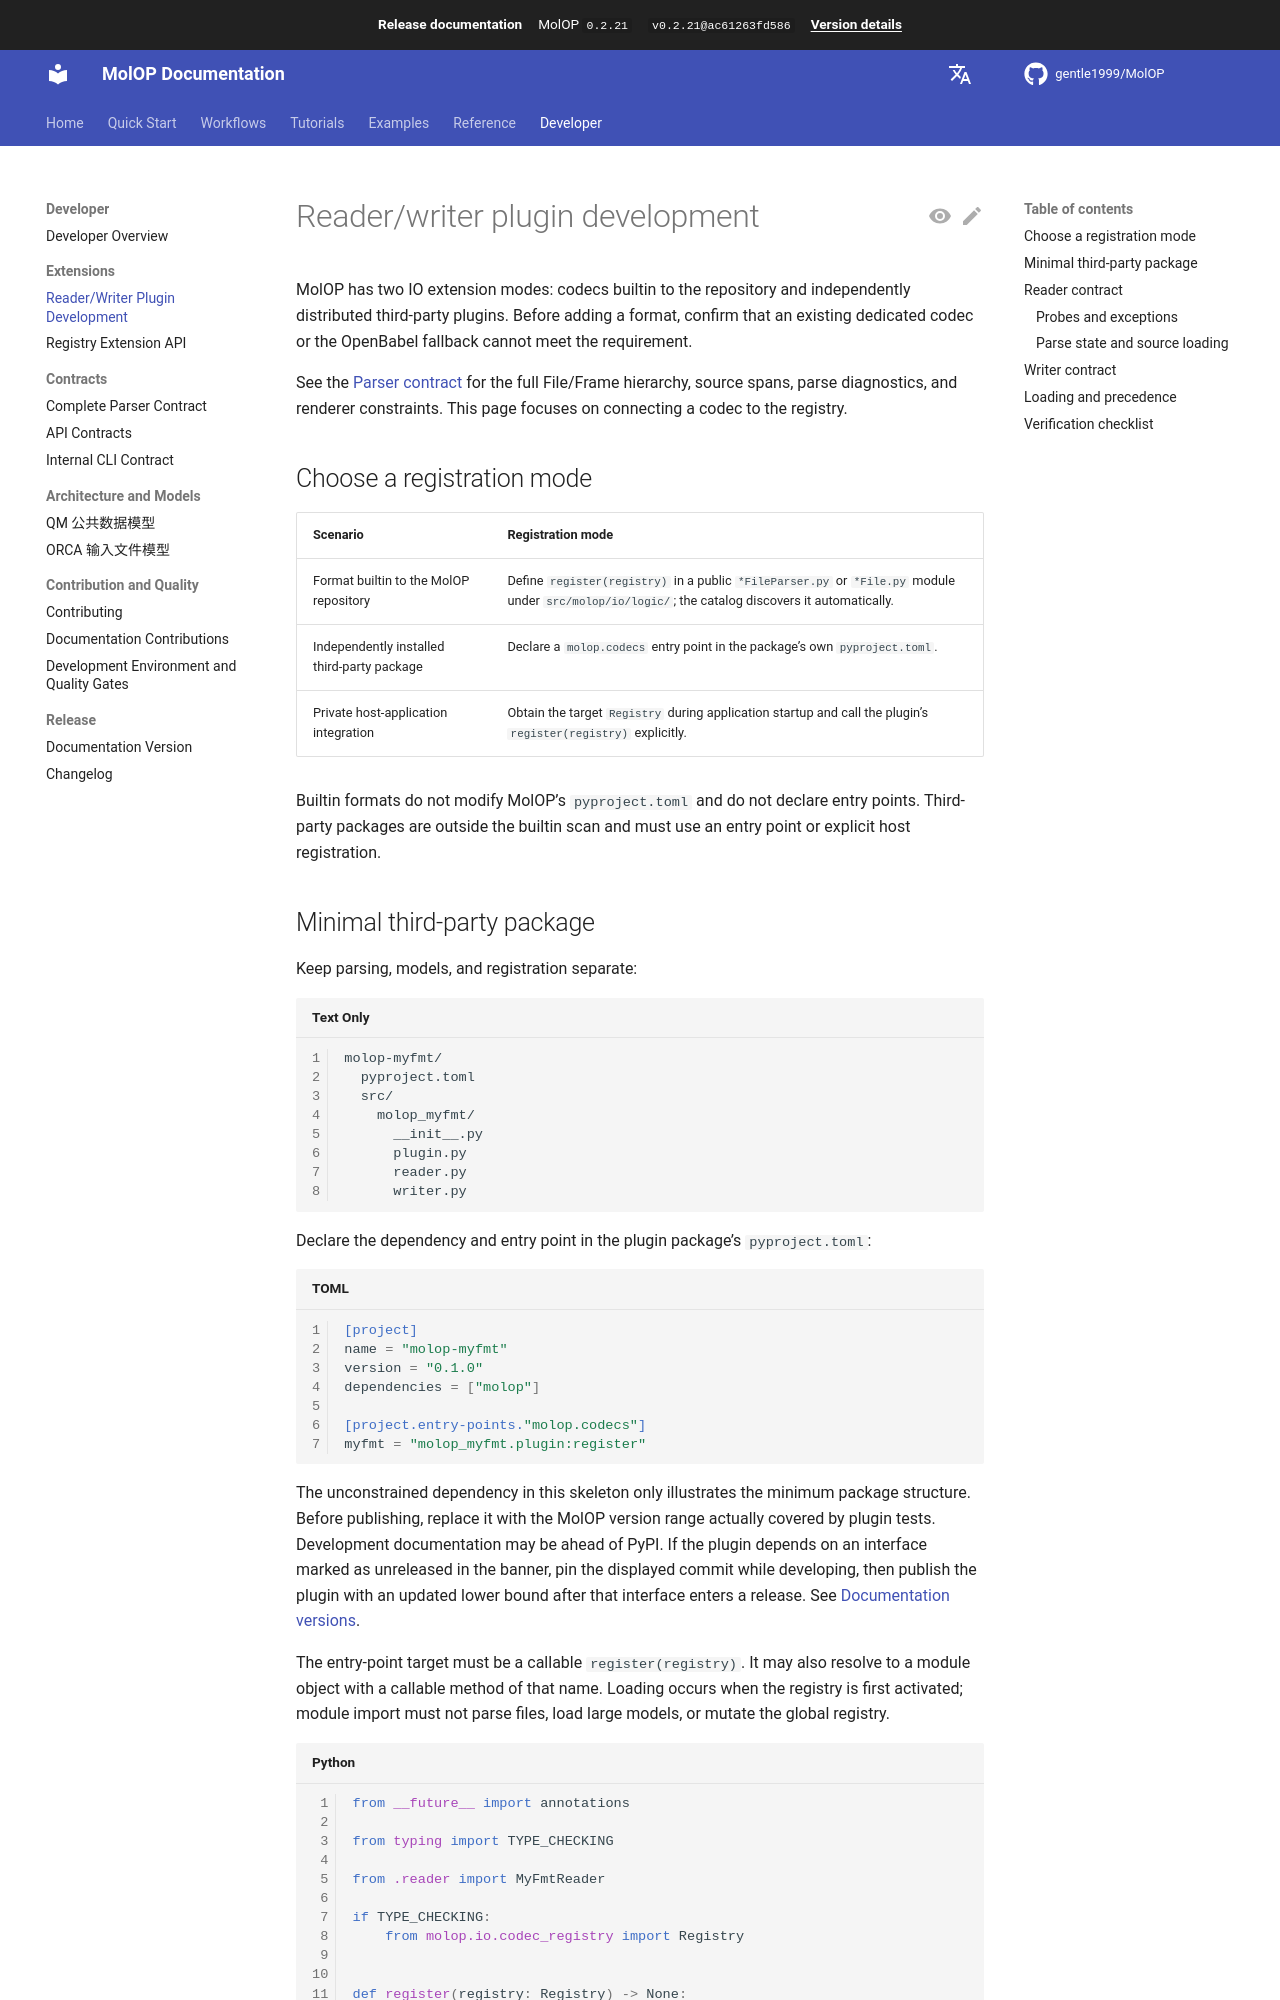

repository: gentle1999/MolOP · page: 0.2.21/en/developer/extensions/plugins/index.html · generator: mkdocs

# Reader/writer plugin development

MolOP has two IO extension modes: codecs builtin to the repository and independently distributed third-party plugins. Before adding a format, confirm that an existing dedicated codec or the OpenBabel fallback cannot meet the requirement.

See the [Parser contract](../contracts/parser.md) for the full File/Frame hierarchy, source spans, parse diagnostics, and renderer constraints. This page focuses on connecting a codec to the registry.

## Choose a registration mode

| Scenario | Registration mode |
| --- | --- |
| Format builtin to the MolOP repository | Define `register(registry)` in a public `*FileParser.py` or `*File.py` module under `src/molop/io/logic/`; the catalog discovers it automatically. |
| Independently installed third-party package | Declare a `molop.codecs` entry point in the package's own `pyproject.toml`. |
| Private host-application integration | Obtain the target `Registry` during application startup and call the plugin's `register(registry)` explicitly. |

Builtin formats do not modify MolOP's `pyproject.toml` and do not declare entry points. Third-party packages are outside the builtin scan and must use an entry point or explicit host registration.

## Minimal third-party package

Keep parsing, models, and registration separate:

```text
molop-myfmt/
  pyproject.toml
  src/
    molop_myfmt/
      __init__.py
      plugin.py
      reader.py
      writer.py
```

Declare the dependency and entry point in the plugin package's `pyproject.toml`:

```toml
[project]
name = "molop-myfmt"
version = "0.1.0"
dependencies = ["molop"]

[project.entry-points."molop.codecs"]
myfmt = "molop_myfmt.plugin:register"
```

The unconstrained dependency in this skeleton only illustrates the minimum package structure. Before publishing, replace it with the MolOP version range actually covered by plugin tests. Development documentation may be ahead of PyPI. If the plugin depends on an interface marked as unreleased in the banner, pin the displayed commit while developing, then publish the plugin with an updated lower bound after that interface enters a release. See [Documentation versions](../release/versioning.md).

The entry-point target must be a callable `register(registry)`. It may also resolve to a module object with a callable method of that name. Loading occurs when the registry is first activated; module import must not parse files, load large models, or mutate the global registry.

```python
from __future__ import annotations

from typing import TYPE_CHECKING

from .reader import MyFmtReader

if TYPE_CHECKING:
    from molop.io.codec_registry import Registry


def register(registry: Registry) -> None:
    @registry.reader_factory(
        format_id="myfmt",
        extensions={".myfmt"},
        priority=100,
    )
    def make_reader() -> MyFmtReader:
        return MyFmtReader()
```

One entry point may register multiple readers and writers. Keep factories lightweight; construct expensive resources only when the codec is actually selected.
